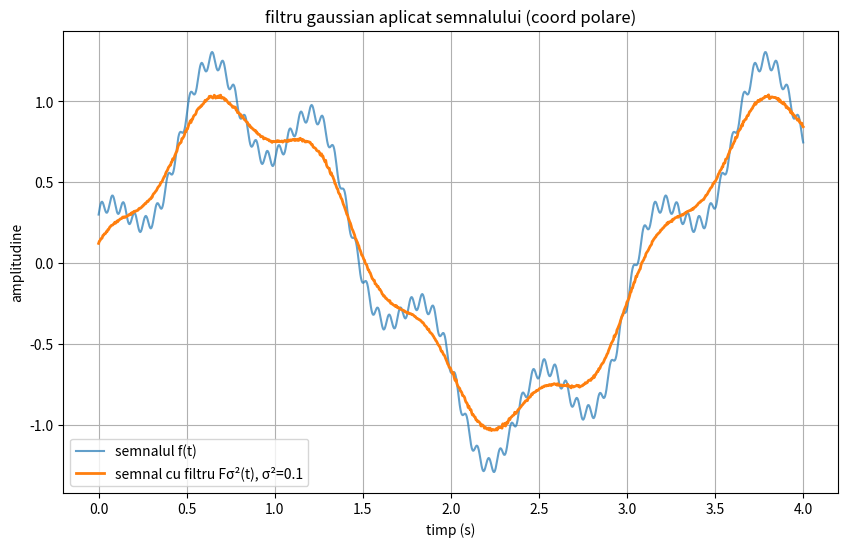
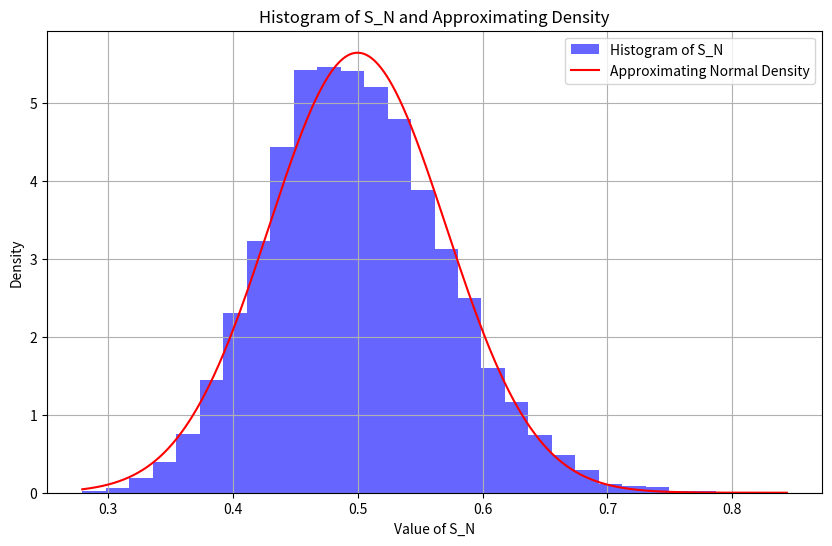

These charts were generated, in order, by the following Python code:
import numpy as np
import matplotlib.pyplot as plt

def signal(t): #f(t)
    return np.sin(2 * t) + 0.3 * np.cos(10 * t) + 0.05 * np.sin(100 * t)

def gaussian_density(s, sigma2):
    return (1 / np.sqrt(2 * np.pi * sigma2)) * np.exp(-s**2 / (2 * sigma2))

def polar_monte_carlo_convolution(f, sigma2, t_values, num_samples=10000):
    F_sigma2 = []
    for t in t_values:
        R = np.random.exponential(scale=np.sqrt(sigma2), size=num_samples) 
        phi = np.random.uniform(0, 2 * np.pi, num_samples)
        s_samples = R * np.cos(phi)
        integral = np.mean(f(t - s_samples) * gaussian_density(s_samples, sigma2))
        F_sigma2.append(integral)
    return np.array(F_sigma2)

t_values = np.linspace(0, 4, 1000) 
sigma2 = 0.1
num_samples = 10000

filtered_signal = polar_monte_carlo_convolution(signal, sigma2, t_values, num_samples)

plt.figure(figsize=(10, 6))
plt.plot(t_values, signal(t_values), label="semnalul f(t)", alpha=0.7)
plt.plot(t_values, filtered_signal, label=f"semnal cu filtru Fσ²(t), σ²={sigma2}", linewidth=2)
plt.title("filtru gaussian aplicat semnalului (coord polare)")
plt.xlabel("timp (s)")
plt.ylabel("amplitudine")
plt.legend()
plt.grid()
plt.show()

import numpy as np
import matplotlib.pyplot as plt

def simulate_exponential_mean(lambda_param, N, num_simulations):
    """Simulate the empirical mean of N exponential random variables."""
    exponential_samples = np.random.exponential(1 / lambda_param, size=(num_simulations, N))
    S_N = np.mean(exponential_samples, axis=1)
    return S_N

lambda_param = 2  
N = 50  
num_simulations = 10000 

S_N = simulate_exponential_mean(lambda_param, N, num_simulations)

E_X1 = 1 / lambda_param 
VAR_X1 = 1 / (lambda_param ** 2) 

empirical_mean = np.mean(S_N)
empirical_variance = np.var(S_N)

theoretical_mean = E_X1
theoretical_variance = VAR_X1 / N

print(f"Empirical Mean of S_N: {empirical_mean:.4f}, Theoretical Mean: {theoretical_mean:.4f}")
print(f"Empirical Variance of S_N: {empirical_variance:.4f}, Theoretical Variance: {theoretical_variance:.4f}")

plt.figure(figsize=(10, 6))
counts, bins, _ = plt.hist(S_N, bins=30, density=True, alpha=0.6, color="b", label="Histogram of S_N")

mu = theoretical_mean  
sigma = np.sqrt(theoretical_variance)

def normal_density(x, mu, sigma):
    return (1 / (sigma * np.sqrt(2 * np.pi))) * np.exp(-((x - mu) ** 2) / (2 * sigma ** 2))

x = np.linspace(bins[0], bins[-1], 1000)
plt.plot(x, normal_density(x, mu, sigma), 'r-', label="Approximating Normal Density")

plt.title("Histogram of S_N and Approximating Density")
plt.xlabel("Value of S_N")
plt.ylabel("Density")
plt.legend()
plt.grid()
plt.show()
